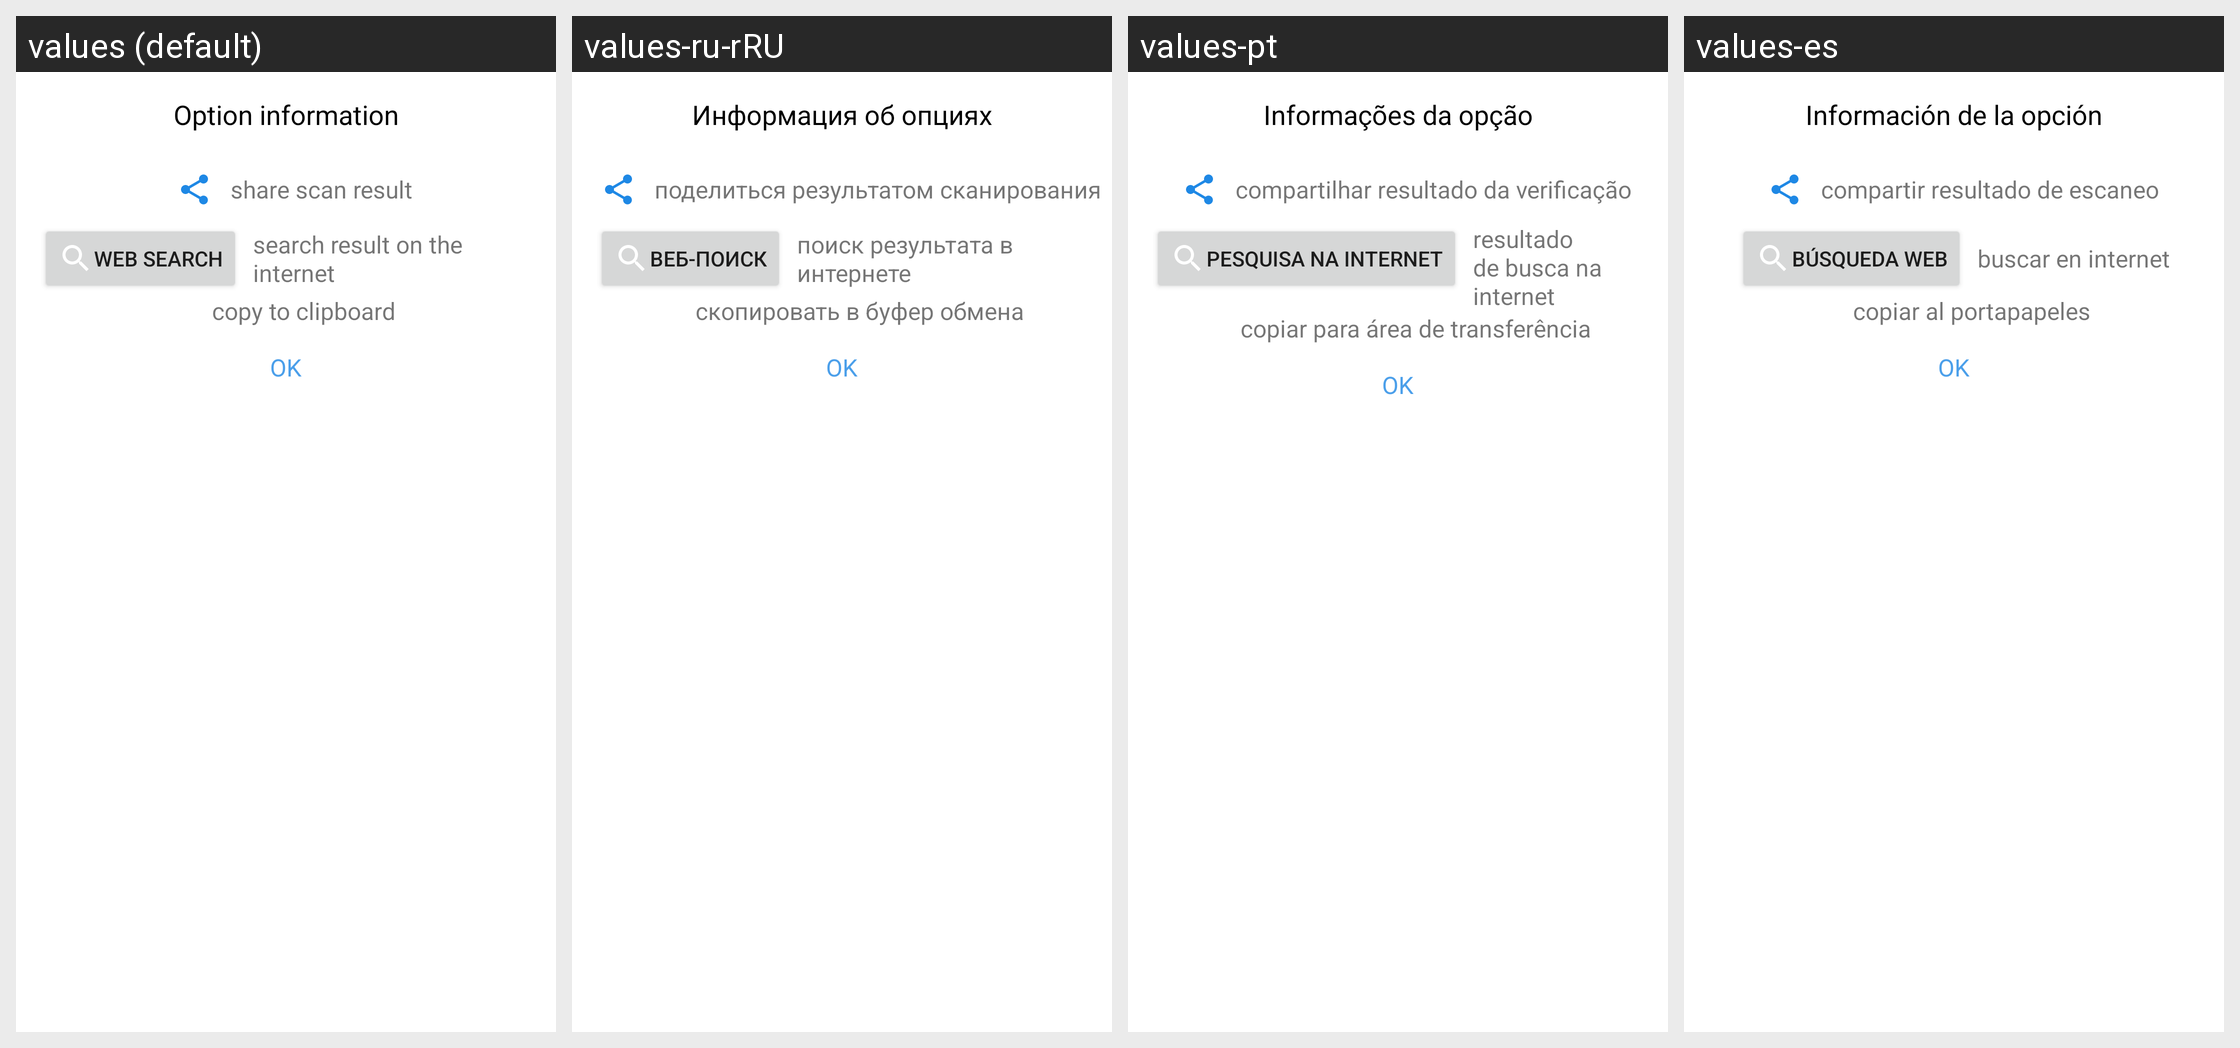

The same Android screen rendered under several of its app's locales, left to right. List the strings drawn on it with the default value and each locale's translation.
Android screen res/layout/dialog_result_fragment.xml rendered under 4 locales, left to right: values (default), values-ru-rRU, values-pt, values-es. Device: Nexus 5 (rendered at 1080×1920; each locale shown at half size, 540×960, under a caption strip naming it); theme Theme.QrScanner.
Strings drawn on this screen, with the default value and each locale's value (text and hints the layout hard-codes, and strings that could not be matched under every locale, appear in the picture but are not listed):

option_information
  values: Option information
  values-ru-rRU: Информация об опциях
  values-pt: Informações da opção
  values-es: Información de la opción

share_scan_result
  values: share scan result
  values-ru-rRU: поделиться результатом сканирования
  values-pt: compartilhar resultado da verificação
  values-es: compartir resultado de escaneo

web_search
  values: web search
  values-ru-rRU: веб-поиск
  values-pt: pesquisa na internet
  values-es: búsqueda Web

search_internet
  values: search result on the internet
  values-ru-rRU: поиск результата в интернете
  values-pt: resultado de busca na internet
  values-es: buscar en internet

copy_to_clipboard
  values: copy to clipboard
  values-ru-rRU: скопировать в буфер обмена
  values-pt: copiar para área de transferência
  values-es: copiar al portapapeles
